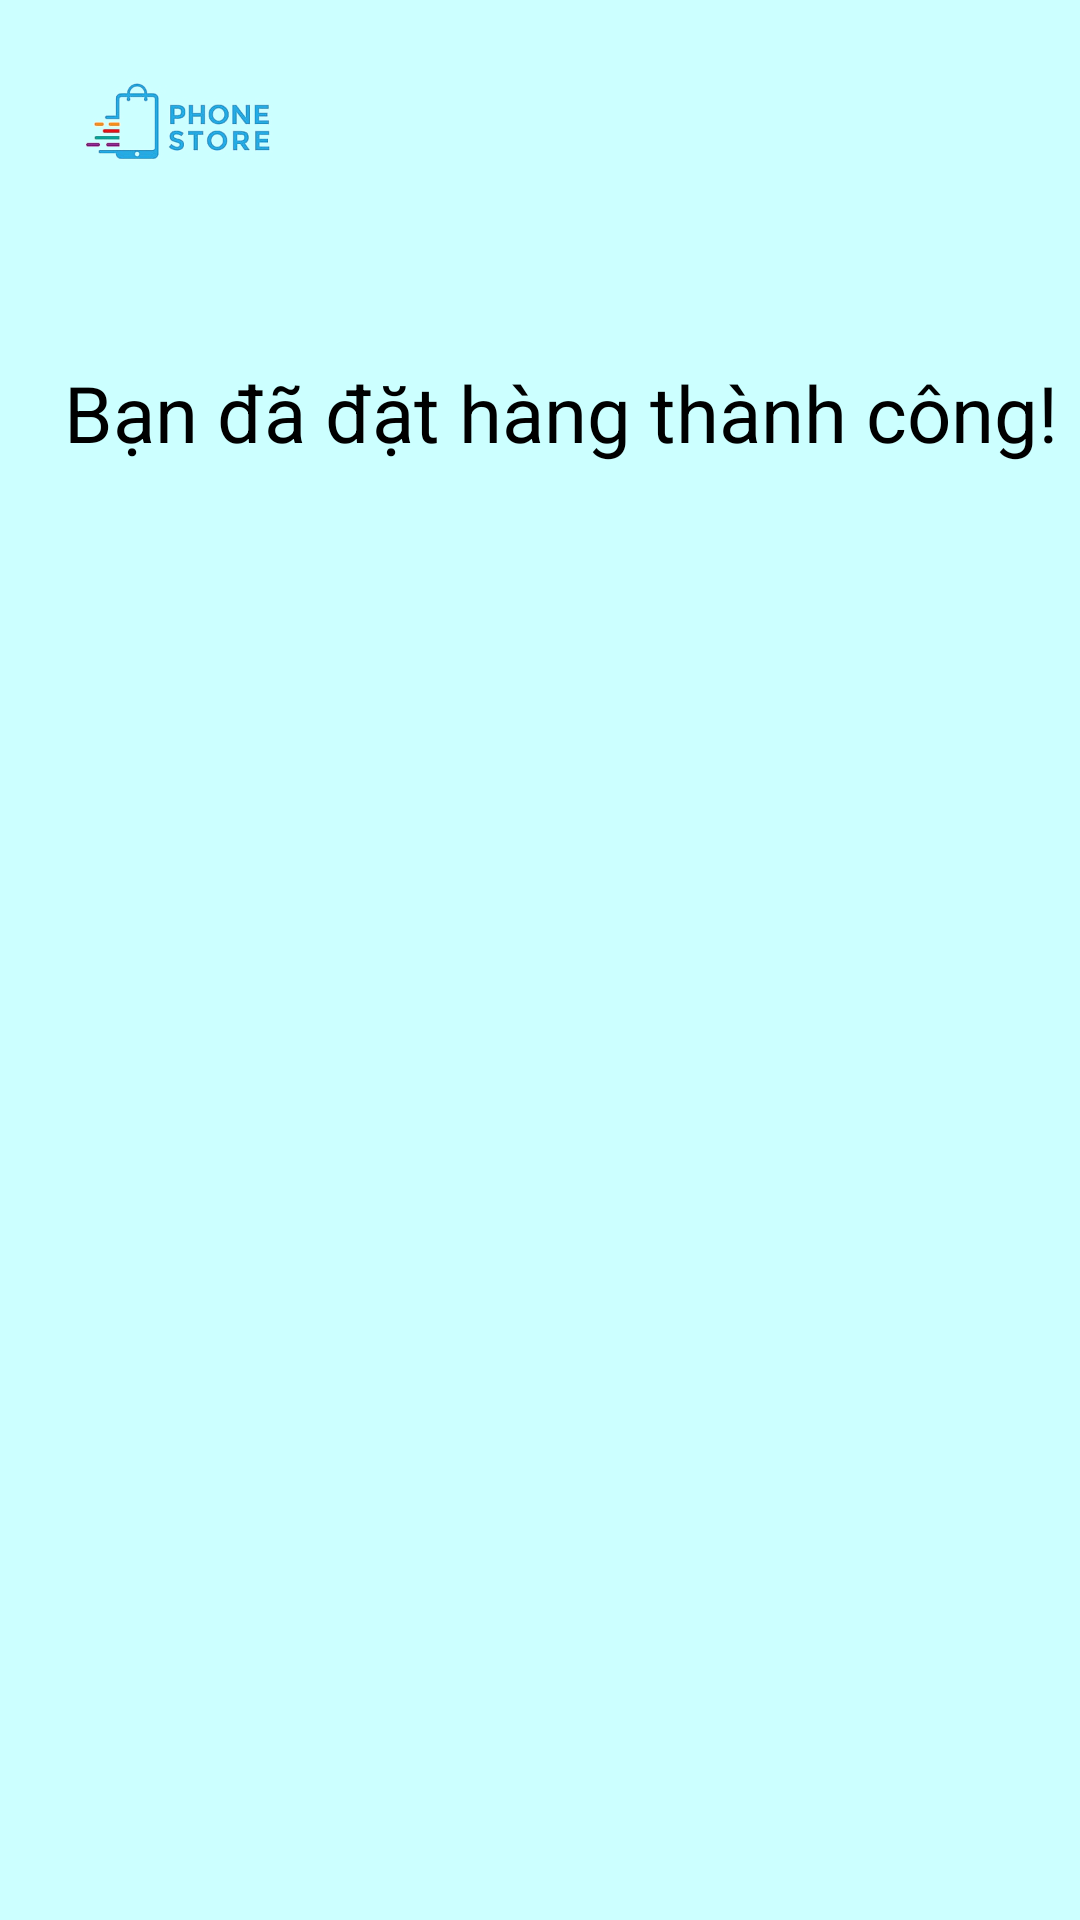

Produce the Android XML layout that renders to this screen, including the resource entries it uses.
<!-- AndroidManifest.xml: application theme Theme.AppCompat.DayNight.NoActionBar -->
<!-- res/layout/activity_thanks.xml -->
<?xml version="1.0" encoding="utf-8"?>
<android.support.constraint.ConstraintLayout xmlns:android="http://schemas.android.com/apk/res/android"
    xmlns:app="http://schemas.android.com/apk/res-auto"
    xmlns:tools="http://schemas.android.com/tools"
    android:layout_width="match_parent"
    android:layout_height="match_parent"
    android:background="#CCFFFF"
    tools:context=".Thanks">

    <ImageView
        android:id="@+id/imgHome"
        android:layout_width="120dp"
        android:layout_height="80dp"
        app:layout_constraintStart_toStartOf="parent"
        app:layout_constraintTop_toTopOf="parent"
        app:srcCompat="@drawable/logowebdth" />

    <TextView
        android:id="@+id/textView"
        android:layout_width="350dp"
        android:layout_height="75dp"
        android:layout_marginStart="69dp"
        android:layout_marginTop="20dp"
        android:layout_marginEnd="96dp"
        android:gravity="center"
        android:text="Bạn đã đặt hàng thành công!"
        android:textColor="#000000"
        android:textSize="26sp"
        app:layout_constraintEnd_toEndOf="parent"
        app:layout_constraintHorizontal_bias="0.368"
        app:layout_constraintStart_toStartOf="parent"
        app:layout_constraintTop_toBottomOf="@+id/imgHome" />

</android.support.constraint.ConstraintLayout>
<!-- resources referenced by this layout -->
<resources>
  <!-- drawable logowebdth: png bitmap (drawable, 48492 bytes) -->
</resources>
